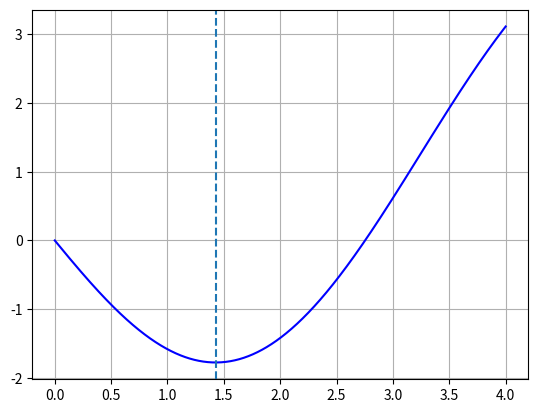

Write the Python code that produced this figure.
import numpy as np
import math
import matplotlib.pyplot as plt


def f(x):
    return x**2 / 10 - 2 * np.sin(x)


xl = 0
xu = 4
x = np.linspace(xl, xu, 1000)
plt.figure()
plt.plot(x, f(x), "-b", label="f(x)")
plt.grid()

Eppara = 0.5 * 10 ** (2 - 6)
phi = (1 + math.sqrt(5)) / 2
Ea = 100

while Ea >= Eppara:

    d = (phi - 1) * (xu - xl)
    x1 = xl + d
    x2 = xu - d

    if f(x1) < f(x2):
        xl = x2
        x_opt = x1
    else:
        xu = x1
        x_opt = x2

    Ea = (2 - phi) * abs((xu - xl) / x_opt) * 100

print(x_opt)
plt.axvline(x_opt, linestyle="--")
plt.show()
